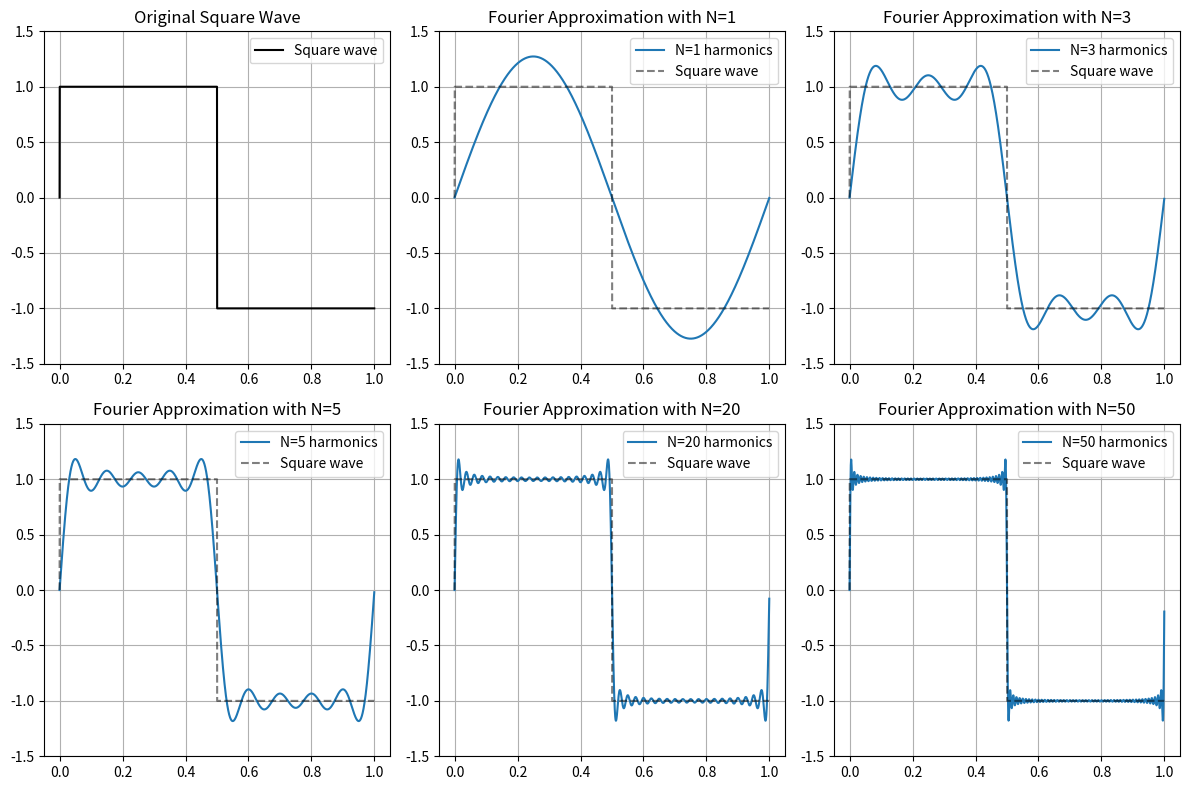

Write the Python code that produced this figure.
import numpy as np
import matplotlib.pyplot as plt
import time

# Set parameters for the signal
N = 2048  # Number of sample points
T = 1.0   # Duration of the signal in seconds
f0 = 1    # Fundamental frequency of the square wave in Hz

# List of harmonic numbers used to construct the square wave
harmonics = [1, 3, 5, 20, 50]

# Define the square wave function
def square_wave(t):
    return np.sign(np.sin(2.0 * np.pi * f0 * t))

# Fourier series approximation of the square wave
def square_wave_fourier(t, f0, N):
    result = np.zeros_like(t)
    for k in range(N):
        # The Fourier series of a square wave contains only odd harmonics.
        n = 2 * k + 1
        # Add harmonics to reconstruct the square wave.
        result += np.sin(2 * np.pi * n * f0 * t) / n
    return (4 / np.pi) * result

# Create the time vector
t = np.linspace(0.0, T, N, endpoint=False)

# Generate the original square wave
square = square_wave(t)

plt.figure(figsize=(12, 8))

# Plot the original square wave
plt.subplot(2, 3, 1)
plt.plot(t, square, 'k', label="Square wave")
plt.title("Original Square Wave")
plt.ylim(-1.5, 1.5)
plt.grid(True)
plt.legend()

# Plot Fourier reconstructions under different number of harmonics
for i, Nh in enumerate(harmonics, start=2):
    plt.subplot(2, 3, i)
    y = square_wave_fourier(t, f0, Nh)
    plt.plot(t, y, label=f"N={Nh} harmonics")
    plt.plot(t, square, 'k--', alpha=0.5, label="Square wave")
    plt.title(f"Fourier Approximation with N={Nh}")
    plt.ylim(-1.5, 1.5)
    plt.grid(True)
    plt.legend()

plt.tight_layout()
plt.show()
